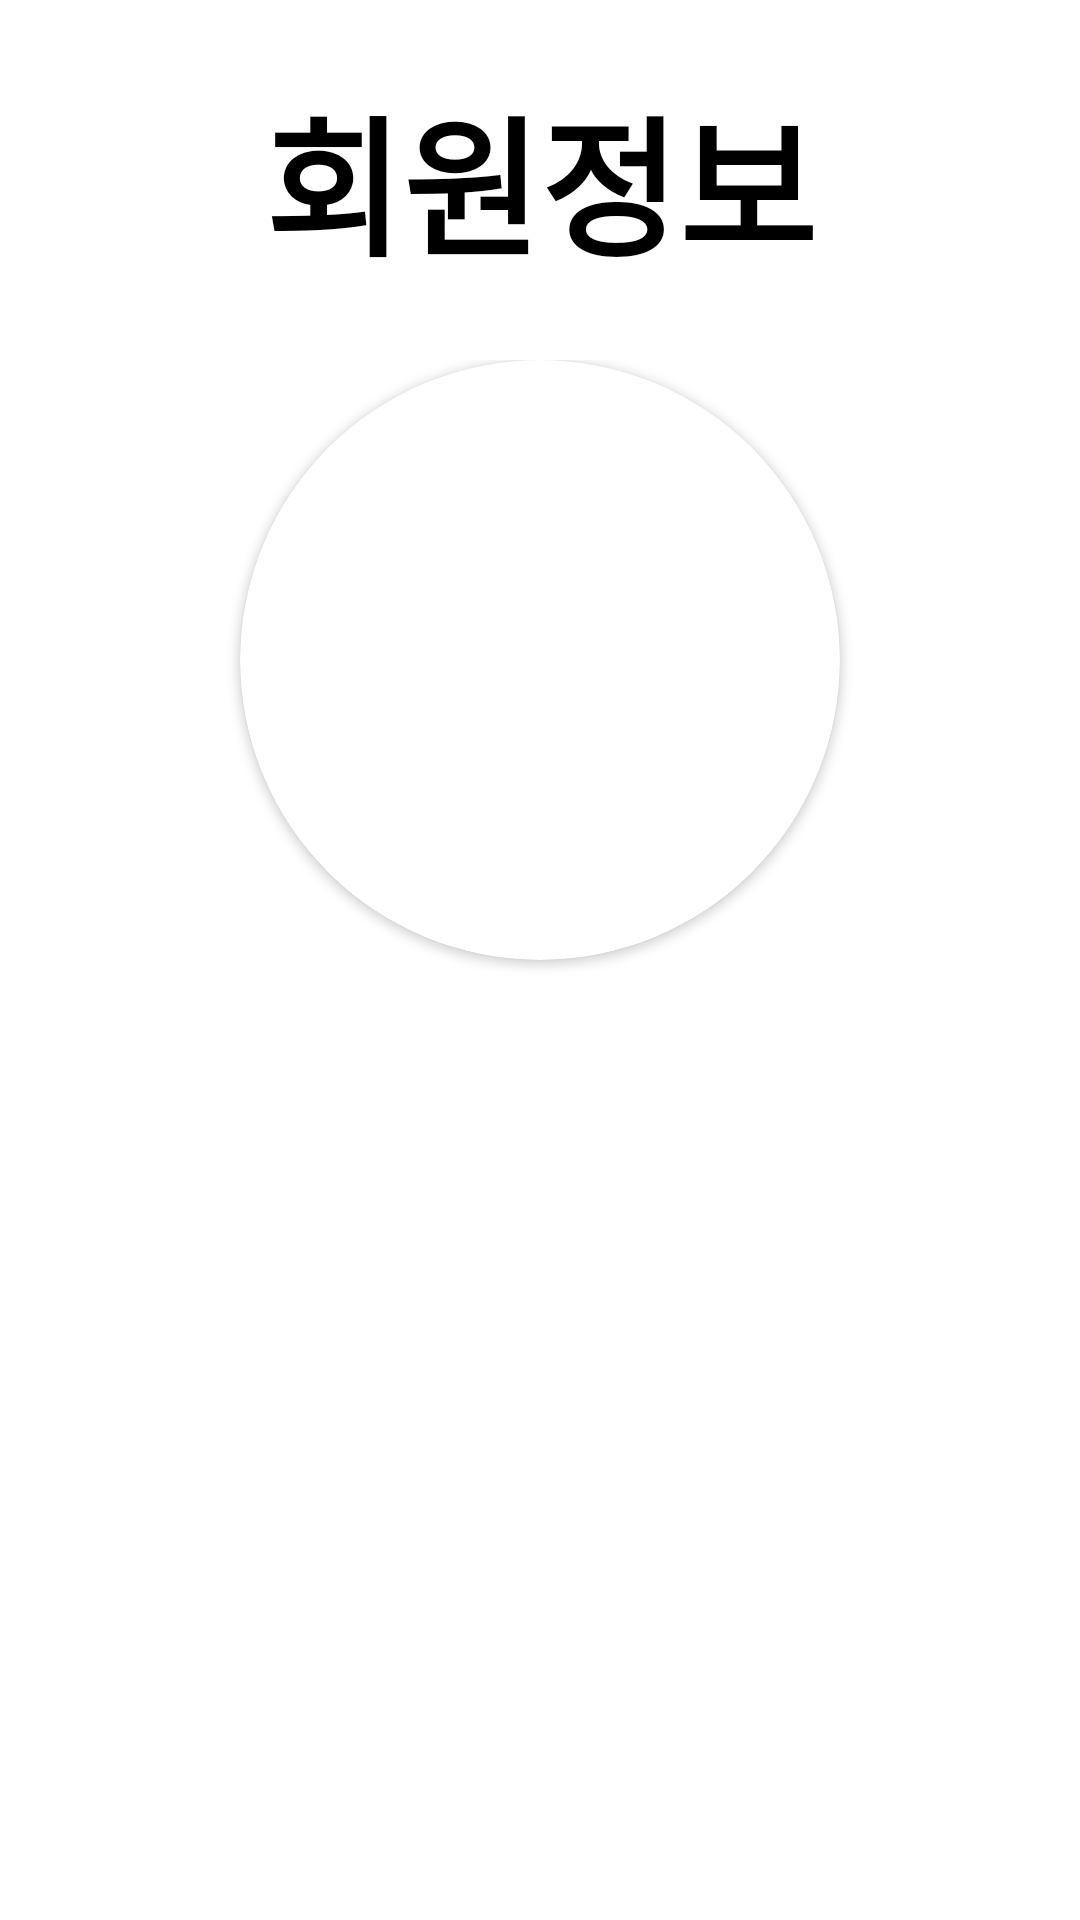

This screen was rendered from an Android layout file. Write that file and the resources it references.
<!-- AndroidManifest.xml: application theme AppTheme -->
<!-- res/layout/fragment_user_info.xml -->
<?xml version="1.0" encoding="utf-8"?>
<RelativeLayout xmlns:android="http://schemas.android.com/apk/res/android"
    xmlns:app="http://schemas.android.com/apk/res-auto"
    android:layout_width="match_parent"
    android:layout_height="match_parent"
    android:background="#FFFFFF">

    <ScrollView
        android:layout_width="match_parent"
        android:layout_height="match_parent"
        android:layout_below="@id/my_toolbar">

        <LinearLayout
            android:layout_width="match_parent"
            android:layout_height="wrap_content"
            android:layout_marginBottom="5dp"
            android:background="#FFFFFF"
            android:orientation="vertical"
            android:padding="10dp">

            <TextView
                android:id="@+id/titleTextView"
                android:layout_width="match_parent"
                android:layout_height="100dp"
                android:gravity="center"
                android:text="회원정보"
                android:textColor="#000000"
                android:textSize="50dp"
                android:textStyle="bold" />

            <LinearLayout
                android:layout_width="match_parent"
                android:layout_height="match_parent"
                android:gravity="center_horizontal"
                android:orientation="vertical"
                android:padding="10dp">

                <androidx.cardview.widget.CardView
                    android:layout_width="200dp"
                    android:layout_height="200dp"
                    app:cardCornerRadius="100dp">

                    <ImageView
                        android:id="@+id/profileImageView"
                        android:layout_width="match_parent"
                        android:layout_height="match_parent"
                        app:srcCompat="@mipmap/ic_launcher" />
                </androidx.cardview.widget.CardView>

                <TextView
                    android:id="@+id/nameTextView"
                    android:layout_width="match_parent"
                    android:layout_height="wrap_content"
                    android:layout_margin="5dp"
                    android:textSize="18dp" />

                <TextView
                    android:id="@+id/phoneNumberTextView"
                    android:layout_width="match_parent"
                    android:layout_height="wrap_content"
                    android:layout_margin="5dp"
                    android:textSize="18dp" />

                <TextView
                    android:id="@+id/birthDayTextView"
                    android:layout_width="match_parent"
                    android:layout_height="wrap_content"
                    android:layout_margin="5dp"
                    android:textSize="18dp" />

                <TextView
                    android:id="@+id/addressTextView"
                    android:layout_width="match_parent"
                    android:layout_height="wrap_content"
                    android:layout_margin="5dp"
                    android:textSize="18dp" />

            </LinearLayout>

        </LinearLayout>
    </ScrollView>

    <RelativeLayout
        android:id="@+id/buttonsBackgroundLayout"
        android:layout_width="match_parent"
        android:layout_height="match_parent"
        android:background="#4A8F8989"
        android:visibility="gone">

        <androidx.cardview.widget.CardView
            android:layout_width="match_parent"
            android:layout_height="wrap_content"
            android:layout_alignParentBottom="true"
            android:elevation="10dp"
            android:visibility="visible"
            app:cardBackgroundColor="#FFFFFF"
            app:cardCornerRadius="15dp">

            <LinearLayout
                android:layout_width="match_parent"
                android:layout_height="wrap_content"
                android:orientation="vertical"
                android:padding="5dp">

                <Button
                    android:id="@+id/picture"
                    android:layout_width="match_parent"
                    android:layout_height="wrap_content"
                    android:text="사진촬영" />

                <Button
                    android:id="@+id/gallery"
                    android:layout_width="match_parent"
                    android:layout_height="wrap_content"
                    android:text="갤러리" />
            </LinearLayout>

        </androidx.cardview.widget.CardView>

    </RelativeLayout>

    <include
        layout="@layout/view_loader"
        android:layout_width="match_parent"
        android:layout_height="match_parent"
        android:visibility="gone" />

</RelativeLayout>
<!-- res/layout/view_loader.xml (included above) -->
<?xml version="1.0" encoding="utf-8"?>
<RelativeLayout xmlns:android="http://schemas.android.com/apk/res/android"
    android:id="@+id/loaderLayout"
    android:layout_width="match_parent"
    android:layout_height="match_parent"
    android:background="#2F403D3D"
    android:clickable="true">

    <ProgressBar
        android:id="@+id/progressBar"
        style="?android:attr/progressBarStyle"
        android:layout_width="wrap_content"
        android:layout_height="wrap_content"
        android:layout_centerInParent="true" />
</RelativeLayout>
<!-- resources referenced by this layout -->
<resources>
  <style name="AppTheme" parent="Theme.AppCompat.Light.NoActionBar">
          
          <item name="colorPrimary">@color/colorPrimary</item>
          <item name="colorPrimaryDark">@color/colorPrimaryDark</item>
          <item name="colorAccent">@color/colorAccent</item>
          <item name="colorControlNormal">#000000</item>
      </style>
  <!-- not gathered from this repository: default colours our renderer supplied (Android Studio template values) -->
  <color name="colorPrimary">#FF6200EE</color>
  <color name="colorPrimaryDark">#FF3700B3</color>
  <color name="colorAccent">#FF03DAC5</color>
</resources>
